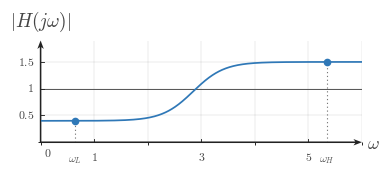

Reproduce this figure in Python. (Note: this script raises an exception after producing the figure.)

from __future__ import annotations

from pathlib import Path

import matplotlib

matplotlib.use("Agg")

import matplotlib.pyplot as plt
import numpy as np
from matplotlib.ticker import MultipleLocator

BACKGROUND_COLOR = "white"

def configure_matplotlib():
    plt.rcParams.update(
        {
            "mathtext.fontset": "cm",
            "font.family": "serif",
            "figure.facecolor": BACKGROUND_COLOR,
            "axes.facecolor": BACKGROUND_COLOR,
            "savefig.facecolor": BACKGROUND_COLOR,
            "savefig.edgecolor": BACKGROUND_COLOR,
        }
    )

configure_matplotlib()

CANONICAL_DPI = 300
PX_PER_DATA_UNIT = 150
MARGIN_LEFT_PX = 115
MARGIN_RIGHT_PX = 120
MARGIN_BOTTOM_PX = 95
MARGIN_TOP_PX = 110

SIGNAL_COLOR = "#2f78b7"
AXIS_COLOR = "#222222"
LABEL_COLOR = "#444444"
TICK_LABEL_COLOR = "#444444"
GRID_COLOR = "#000000"
GUIDE_COLOR = "#777777"
ANNOTATION_COLOR = "#555555"

GRID_ALPHA = 0.18
GUIDE_DASH_STYLE = (0, (1.1, 2.4))

def px_to_pt(px):
    return px * 72 / CANONICAL_DPI

def px_to_data(px):
    return px / PX_PER_DATA_UNIT

SIGNAL_LW = px_to_pt(7.1)
SMOOTH_SIGNAL_LW = px_to_pt(5.2)
TICK_LW = px_to_pt(2.7)
GRID_LW = px_to_pt(1.3)
GUIDE_LW = px_to_pt(3.3)
ANNOTATION_LW = px_to_pt(2.9)

TICK_LABEL_SIZE = px_to_pt(35.6)
AXIS_LABEL_SIZE = px_to_pt(53.3)
TOP_LABEL_SIZE = px_to_pt(57.8)
ANNOTATION_SIZE = px_to_pt(33.3)

TICK_HALF_LEN = px_to_data(8.25)
X_TICK_LABEL_Y = -px_to_data(24)
Y_TICK_LABEL_X = px_to_data(18)
ORIGIN_LABEL_X = px_to_data(9)
ORIGIN_LABEL_Y = -px_to_data(12)
X_AXIS_LABEL_X_PAD = px_to_data(15)
X_AXIS_LABEL_Y = -px_to_data(4.5)
Y_AXIS_LABEL_Y_PAD = px_to_data(18)

OPEN_MARKER_SIZE = px_to_pt(20.0)
CLOSED_MARKER_SIZE = px_to_pt(17.8)
ENDPOINT_EDGEWIDTH = px_to_pt(5.1)

AXIS_ARROW_SHAFT_WIDTH_DATA = px_to_data(4.3)
AXIS_ARROW_KW = dict(
    angles="xy",
    scale_units="xy",
    scale=1,
    units="xy",
    width=AXIS_ARROW_SHAFT_WIDTH_DATA,
    headwidth=4.2,
    headlength=5.5,
    headaxislength=4.3,
    color=AXIS_COLOR,
    pivot="tail",
    clip_on=False,
    zorder=2,
)

def make_ct_signal_figure(xlim, ylim, *, dpi=CANONICAL_DPI):
    x_range = float(xlim[1]) - float(xlim[0])
    y_range = float(ylim[1]) - float(ylim[0])
    if x_range <= 0 or y_range <= 0:
        raise ValueError("xlim and ylim must define increasing ranges")

    axes_w_px = x_range * PX_PER_DATA_UNIT
    axes_h_px = y_range * PX_PER_DATA_UNIT
    fig_w_px = MARGIN_LEFT_PX + axes_w_px + MARGIN_RIGHT_PX
    fig_h_px = MARGIN_BOTTOM_PX + axes_h_px + MARGIN_TOP_PX

    fig, ax = plt.subplots(
        figsize=(fig_w_px / dpi, fig_h_px / dpi),
        dpi=dpi,
        facecolor=BACKGROUND_COLOR,
        constrained_layout=True,
    )
    return fig, ax

def math_label(value):
    if isinstance(value, str):
        return value
    numeric = float(value)
    rounded = round(numeric)
    if np.isclose(numeric, rounded):
        return rf"${int(rounded)}$"
    return rf"${numeric:g}$"

def setup_frequency_response_axes(
    ax,
    *,
    xlim,
    ylim,
    xticks,
    yticks,
    x_axis_label=r"$\omega$",
    y_axis_label=r"$|H(j\omega)|$",
    show_grid=True,
    show_origin=True,
    y_tick_label_side="left",
    x_minor_grid_step=1,
    y_minor_grid_step=0.5,
    equal_aspect=True,
):
    ax.set_xlim(*xlim)
    ax.set_ylim(*ylim)

    if equal_aspect:
        ax.set_aspect("equal", adjustable="box")

    ax.set_xticks(xticks)
    ax.set_yticks(yticks)
    ax.xaxis.set_minor_locator(MultipleLocator(x_minor_grid_step))
    ax.yaxis.set_minor_locator(MultipleLocator(y_minor_grid_step))

    if show_grid:
        ax.grid(True, which="both", linewidth=GRID_LW, alpha=GRID_ALPHA, color=GRID_COLOR)
        ax.set_axisbelow(True)

    for spine in ax.spines.values():
        spine.set_visible(False)

    ax.tick_params(left=False, bottom=False, labelleft=False, labelbottom=False)

    x_axis_start, x_axis_end = xlim
    y_axis_start, y_axis_end = ylim
    ax.quiver(x_axis_start, 0, x_axis_end - x_axis_start, 0, **AXIS_ARROW_KW)
    ax.quiver(0, y_axis_start, 0, y_axis_end - y_axis_start, **AXIS_ARROW_KW)

    for t in xticks:
        if abs(float(t)) < 1e-12:
            continue
        ax.plot([t, t], [-TICK_HALF_LEN, TICK_HALF_LEN], color=AXIS_COLOR, lw=TICK_LW, zorder=5)
        ax.text(t, X_TICK_LABEL_Y, math_label(t), fontsize=TICK_LABEL_SIZE, ha="center", va="top", color=TICK_LABEL_COLOR, zorder=6)

    for y in yticks:
        if abs(float(y)) < 1e-12:
            continue
        ax.plot([-TICK_HALF_LEN, TICK_HALF_LEN], [y, y], color=AXIS_COLOR, lw=TICK_LW, zorder=5)
        if y_tick_label_side == "right":
            ax.text(Y_TICK_LABEL_X, y, math_label(y), fontsize=TICK_LABEL_SIZE, ha="left", va="center", color=TICK_LABEL_COLOR, zorder=6)
        else:
            ax.text(-Y_TICK_LABEL_X, y, math_label(y), fontsize=TICK_LABEL_SIZE, ha="right", va="center", color=TICK_LABEL_COLOR, zorder=6)

    if show_origin:
        ax.text(ORIGIN_LABEL_X, ORIGIN_LABEL_Y, r"$0$", fontsize=TICK_LABEL_SIZE, ha="left", va="top", color=TICK_LABEL_COLOR, zorder=6)

    ax.text(x_axis_end + X_AXIS_LABEL_X_PAD, X_AXIS_LABEL_Y, x_axis_label, fontsize=AXIS_LABEL_SIZE, ha="left", va="center", color=LABEL_COLOR, clip_on=False)
    ax.text(0, y_axis_end + Y_AXIS_LABEL_Y_PAD, y_axis_label, fontsize=TOP_LABEL_SIZE, ha="center", va="bottom", color=LABEL_COLOR, clip_on=False)

def plot_smooth_signal(ax, t, x, *, lw=SMOOTH_SIGNAL_LW, color=SIGNAL_COLOR, zorder=4):
    ax.plot(t, x, color=color, linewidth=lw, solid_capstyle="round", zorder=zorder)

def draw_dotted_guide(ax, x_values, y_values):
    ax.plot(x_values, y_values, color=GUIDE_COLOR, linewidth=GUIDE_LW, linestyle=GUIDE_DASH_STYLE, zorder=3)

def draw_unity_reference_line(ax, *, xlim, y=1.0):
    ax.plot([xlim[0], xlim[1]], [y, y], color=ANNOTATION_COLOR, linewidth=ANNOTATION_LW, linestyle="-", zorder=3)

def mark_endpoint(ax, x, y, label, *, label_y=-0.24):
    draw_dotted_guide(ax, [x, x], [0, y])
    ax.plot(
        x,
        y,
        marker="o",
        markersize=CLOSED_MARKER_SIZE,
        markerfacecolor=SIGNAL_COLOR,
        markeredgecolor=SIGNAL_COLOR,
        markeredgewidth=ENDPOINT_EDGEWIDTH,
        linestyle="None",
        zorder=6,
    )
    ax.text(x, label_y, label, fontsize=ANNOTATION_SIZE, ha="center", va="top", color=ANNOTATION_COLOR)

def save_figure(fig, output_path, *, dpi=CANONICAL_DPI):
    path = Path(output_path)
    path.parent.mkdir(parents=True, exist_ok=True)
    fig.savefig(path, dpi=dpi, bbox_inches="tight", facecolor=BACKGROUND_COLOR, edgecolor=BACKGROUND_COLOR)
    plt.close(fig)
    return path

OUTPUT_PATH = Path(r"/home/jake/Developer/MA/PIPELINE/Electrical-and-Computer-Engineering/2-Build-Lessons/4-Image-Generation/1-Outputs/Continuous-Time-Signal-Processing/10.2--interpreting-frequency-response-Images/images/l007-s004-qg-q002-q002.png")


def response(x):
    s = 0.5 * (1.0 + np.tanh((x - 2.85) / 0.58))
    return 0.4 + (1.5 - 0.4) * s


def main():
    xlim = (0.0, 6.0)
    ylim = (0.0, 1.9)
    fig, ax = make_ct_signal_figure(xlim, ylim)
    setup_frequency_response_axes(
        ax,
        xlim=xlim,
        ylim=ylim,
        xticks=[1, 3, 5],
        yticks=[0.5, 1.0, 1.5],
    )
    draw_unity_reference_line(ax, xlim=xlim, y=1.0)

    x = np.linspace(0.0, 6.0, 801)
    y = response(x)
    plot_smooth_signal(ax, x, y)

    x_low = 0.65
    x_high = 5.35
    mark_endpoint(ax, x_low, response(x_low), r"$\omega_L$")
    mark_endpoint(ax, x_high, response(x_high), r"$\omega_H$")

    save_figure(fig, OUTPUT_PATH)


if __name__ == "__main__":
    main()
